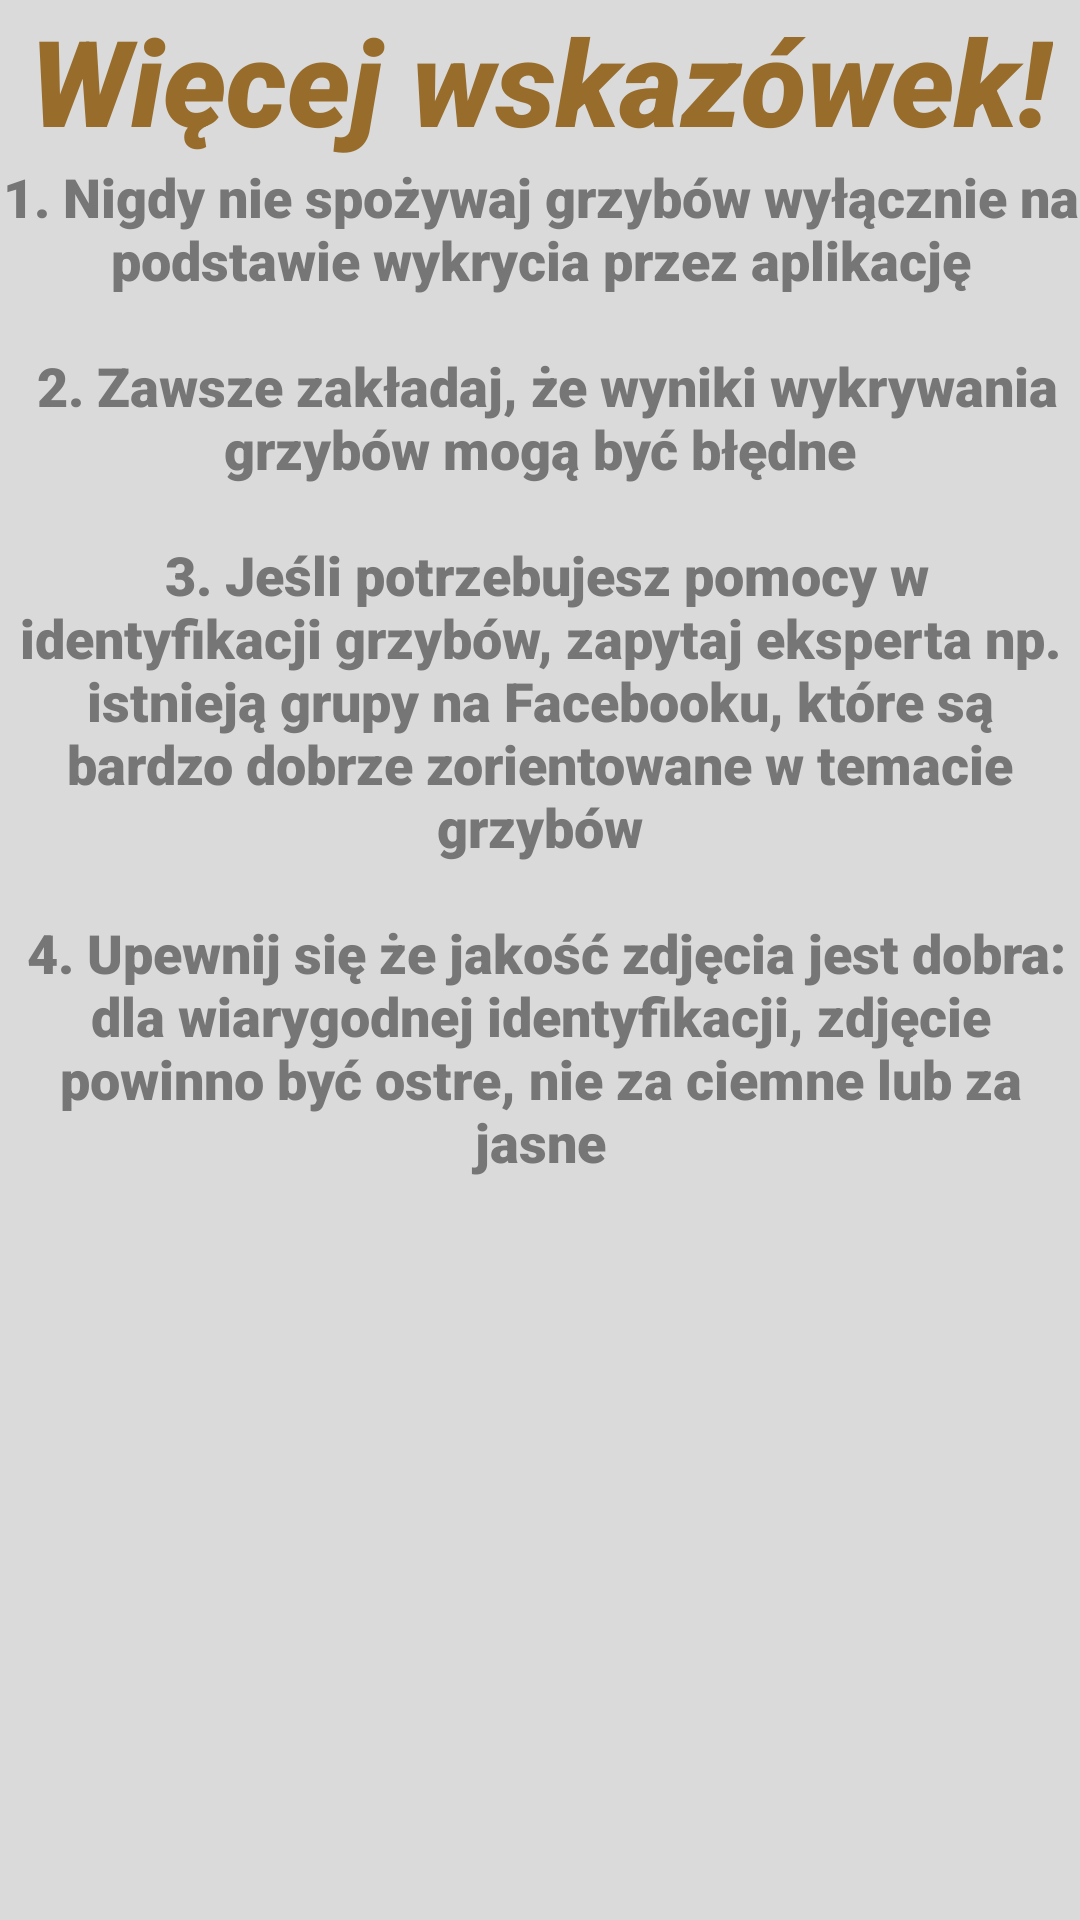

Layout XML and referenced resources for this Android screen:
<!-- AndroidManifest.xml: application theme Theme.MycoScan -->
<!-- res/layout/activity_tutorial4.xml -->
<?xml version="1.0" encoding="utf-8"?>
<androidx.constraintlayout.widget.ConstraintLayout xmlns:android="http://schemas.android.com/apk/res/android"
    android:layout_width="match_parent"
    android:layout_height="match_parent"
    xmlns:app="http://schemas.android.com/apk/res-auto"
    android:background="@color/gray">

    <TextView
        android:id="@+id/du1"
        android:layout_width="match_parent"
        android:layout_height="wrap_content"
        android:gravity="center"
        android:fontFamily="sans-serif-black"
        android:ellipsize="end"
        android:layout_marginStart="9dp"
        android:layout_marginEnd="9dp"
        android:text="@string/tutorial_header7"
        android:textColor="@color/brown"
        android:textSize="40sp"
        android:textStyle="italic"
        app:layout_constraintStart_toStartOf="parent"
        app:layout_constraintEnd_toEndOf="parent"/>
        
    <TextView
        android:layout_width="match_parent"
        android:layout_height="wrap_content"/>

    <TextView
        android:id="@+id/du2"
        android:layout_width="match_parent"
        android:layout_height="wrap_content"
        android:gravity="center"
        android:fontFamily="sans-serif-black"
        android:text="@string/tutorial_description7"
        android:textColor="@color/dark_gray"
        android:textSize="18sp"
        app:layout_constraintTop_toBottomOf="@+id/du1"/>


</androidx.constraintlayout.widget.ConstraintLayout>
<!-- resources referenced by this layout -->
<resources>
  <color name="brown">#986D2C</color>
  <color name="dark_gray">#767676</color>
  <color name="gray">#DADADA</color>
  <string name="tutorial_description7">1. Nigdy nie spożywaj grzybów wyłącznie na podstawie wykrycia przez aplikację\n\n
          2. Zawsze zakładaj, że wyniki wykrywania grzybów mogą być błędne\n\n
          3. Jeśli potrzebujesz pomocy w identyfikacji grzybów, zapytaj eksperta np. istnieją grupy na Facebooku, które są bardzo dobrze zorientowane w temacie grzybów\n\n
          4. Upewnij się że jakość zdjęcia jest dobra: dla wiarygodnej identyfikacji, zdjęcie powinno być ostre, nie za ciemne lub za jasne\n\n
      </string>
  <string name="tutorial_header7">Więcej wskazówek!</string>
</resources>
